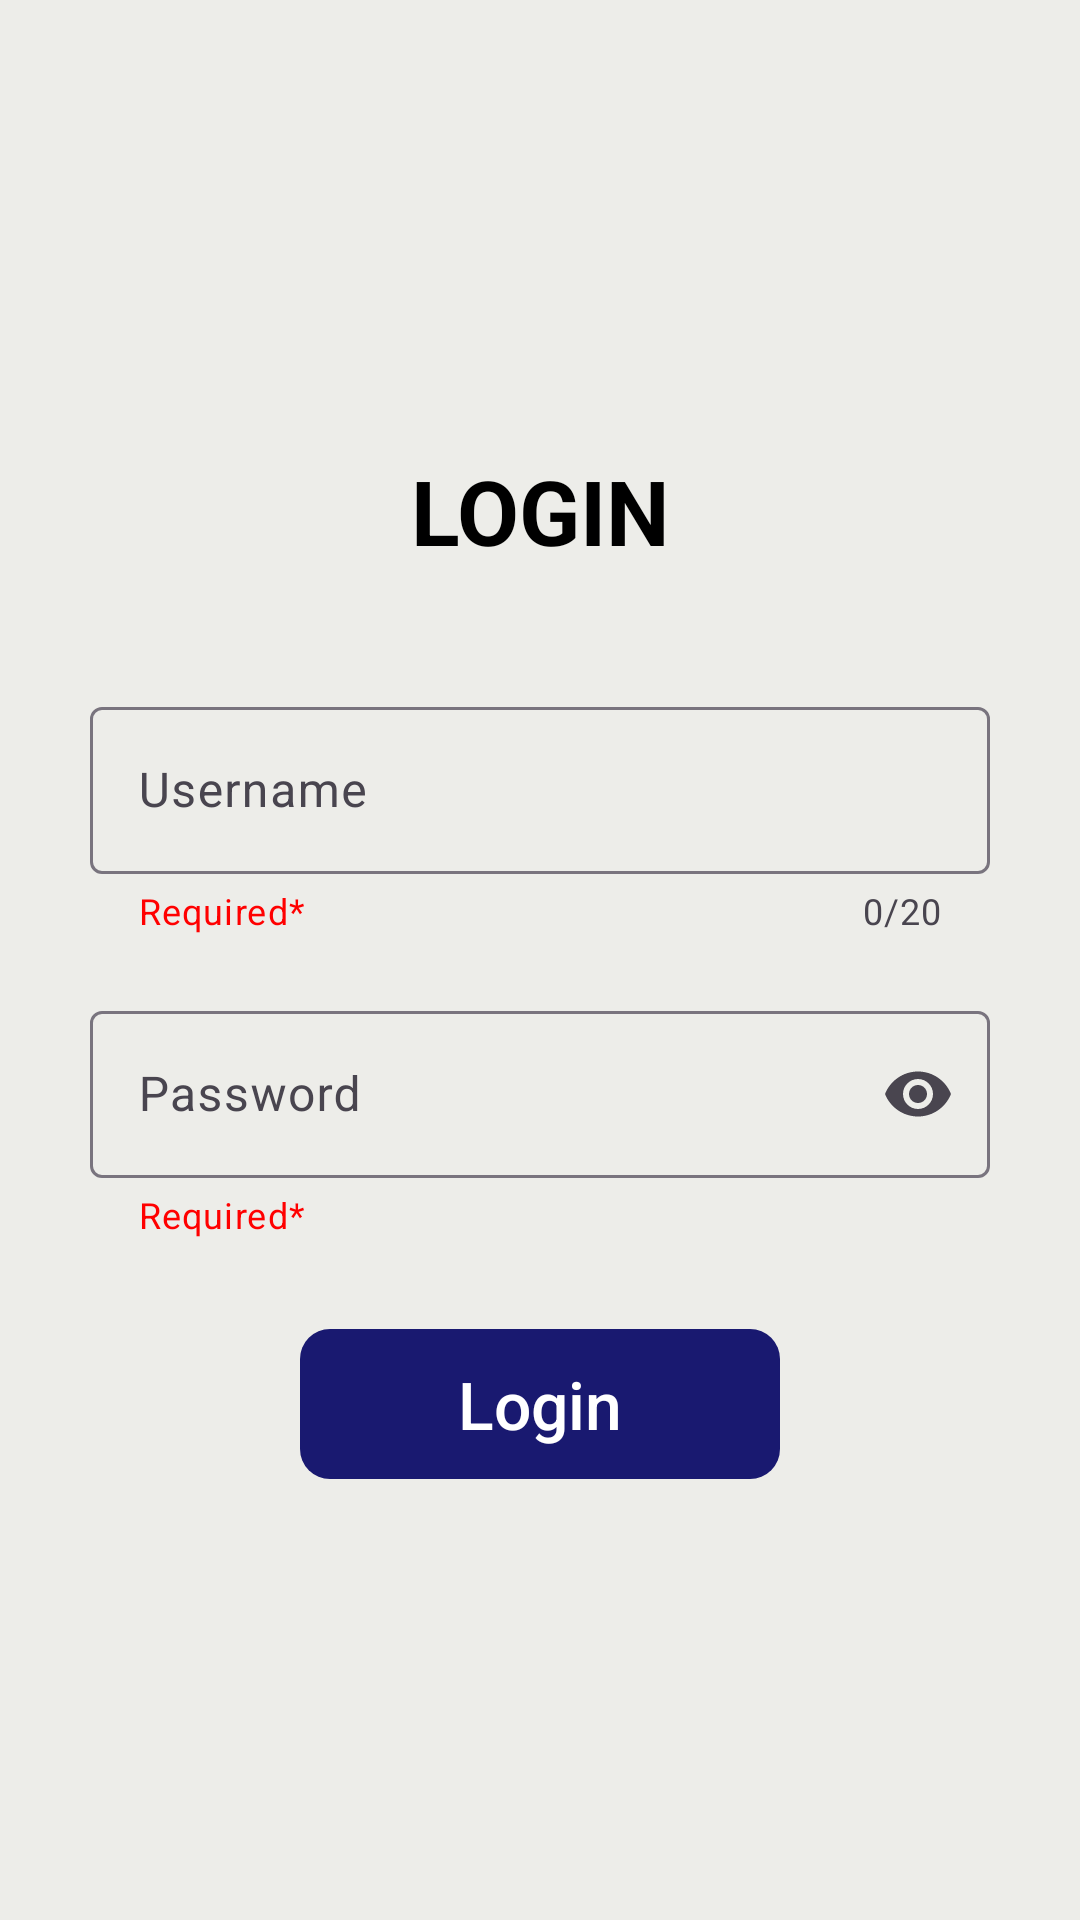

Write the Android layout XML for this screen, with the resource values it uses.
<!-- AndroidManifest.xml: application theme Theme.UAS_PAPB -->
<!-- res/layout/fragment_login.xml -->
<?xml version="1.0" encoding="utf-8"?>
<FrameLayout xmlns:android="http://schemas.android.com/apk/res/android"
    xmlns:app="http://schemas.android.com/apk/res-auto"
    xmlns:tools="http://schemas.android.com/tools"
    android:layout_width="match_parent"
    android:layout_height="match_parent"
    android:background="#EDEDE9"
    tools:context=".LoginFragment">
    
    <LinearLayout
        android:layout_width="match_parent"
        android:layout_height="wrap_content"
        android:orientation="vertical">

        <TextView
            android:layout_width="match_parent"
            android:layout_height="wrap_content"
            android:layout_marginTop="150dp"
            android:gravity="center"
            android:text="LOGIN"
            android:textColor="@color/black"
            android:textSize="30sp"
            android:textStyle="bold" />

        <androidx.constraintlayout.widget.ConstraintLayout
            android:layout_width="match_parent"
            android:layout_height="wrap_content"
            android:layout_marginTop="40dp">

            <com.google.android.material.textfield.TextInputLayout
                style="@style/Widget.Material3.TextInputLayout.OutlinedBox"
                android:layout_width="match_parent"
                android:layout_height="wrap_content"
                android:layout_marginStart="30dp"
                android:layout_marginEnd="30dp"
                android:hint="Username"
                app:counterEnabled="true"
                app:counterMaxLength="20"
                app:endIconMode="clear_text"
                app:helperText="Required*"
                app:helperTextTextColor="@color/error"
                app:layout_constraintEnd_toEndOf="parent"
                app:layout_constraintStart_toStartOf="parent"
                app:layout_constraintTop_toTopOf="parent">

                <com.google.android.material.textfield.TextInputEditText
                    android:id="@+id/username_input"
                    android:layout_width="match_parent"
                    android:textColor="@color/black"
                    android:layout_height="wrap_content"
                    android:maxLength="20" />
            </com.google.android.material.textfield.TextInputLayout>
        </androidx.constraintlayout.widget.ConstraintLayout>

        <androidx.constraintlayout.widget.ConstraintLayout
            android:layout_width="match_parent"
            android:layout_height="wrap_content"
            android:layout_marginTop="20dp">

            <com.google.android.material.textfield.TextInputLayout
                style="@style/Widget.Material3.TextInputLayout.OutlinedBox"
                android:layout_width="match_parent"
                android:layout_height="wrap_content"
                android:layout_marginStart="30dp"
                android:layout_marginEnd="30dp"
                android:hint="Password"
                app:endIconMode="password_toggle"
                app:helperText="Required*"
                app:helperTextTextColor="@color/error"
                app:layout_constraintEnd_toEndOf="parent"
                app:layout_constraintStart_toStartOf="parent"
                app:layout_constraintTop_toTopOf="parent">

                <com.google.android.material.textfield.TextInputEditText
                    android:id="@+id/password_input"
                    android:layout_width="match_parent"
                    android:layout_height="wrap_content"
                    android:inputType="textPassword"
                    android:textColor="@color/black"
                    android:maxLength="20" />
            </com.google.android.material.textfield.TextInputLayout>
        </androidx.constraintlayout.widget.ConstraintLayout>

        <androidx.appcompat.widget.AppCompatButton
            android:id="@+id/login"
            android:layout_width="match_parent"
            android:layout_height="50dp"
            android:layout_marginHorizontal="100dp"
            android:layout_marginTop="30dp"
            android:background="@drawable/button_login"
            android:text="Login"
            android:textColor="@color/white"
            android:backgroundTint="@color/nightblue"
            android:textAllCaps="false"
            android:textSize="22dp" />
    </LinearLayout>
</FrameLayout>
<!-- resources referenced by this layout -->
<resources>
  <color name="black">#FF000000</color>
  <color name="error">#FF0000</color>
  <color name="nightblue">#191970</color>
  <color name="white">#FFFFFFFF</color>
  <!-- drawable button_login (drawable) -->
  <?xml version="1.0" encoding="utf-8"?>
  <shape xmlns:android="http://schemas.android.com/apk/res/android"
      android:shape="rectangle"
      android:tint="#D5BDAF">
      <corners
          android:radius="10dp"/>
  </shape>
  <style name="Theme.UAS_PAPB" parent="Base.Theme.UAS_PAPB" />
  <style name="Base.Theme.UAS_PAPB" parent="Theme.Material3.DayNight.NoActionBar">
          
          
      </style>
</resources>
